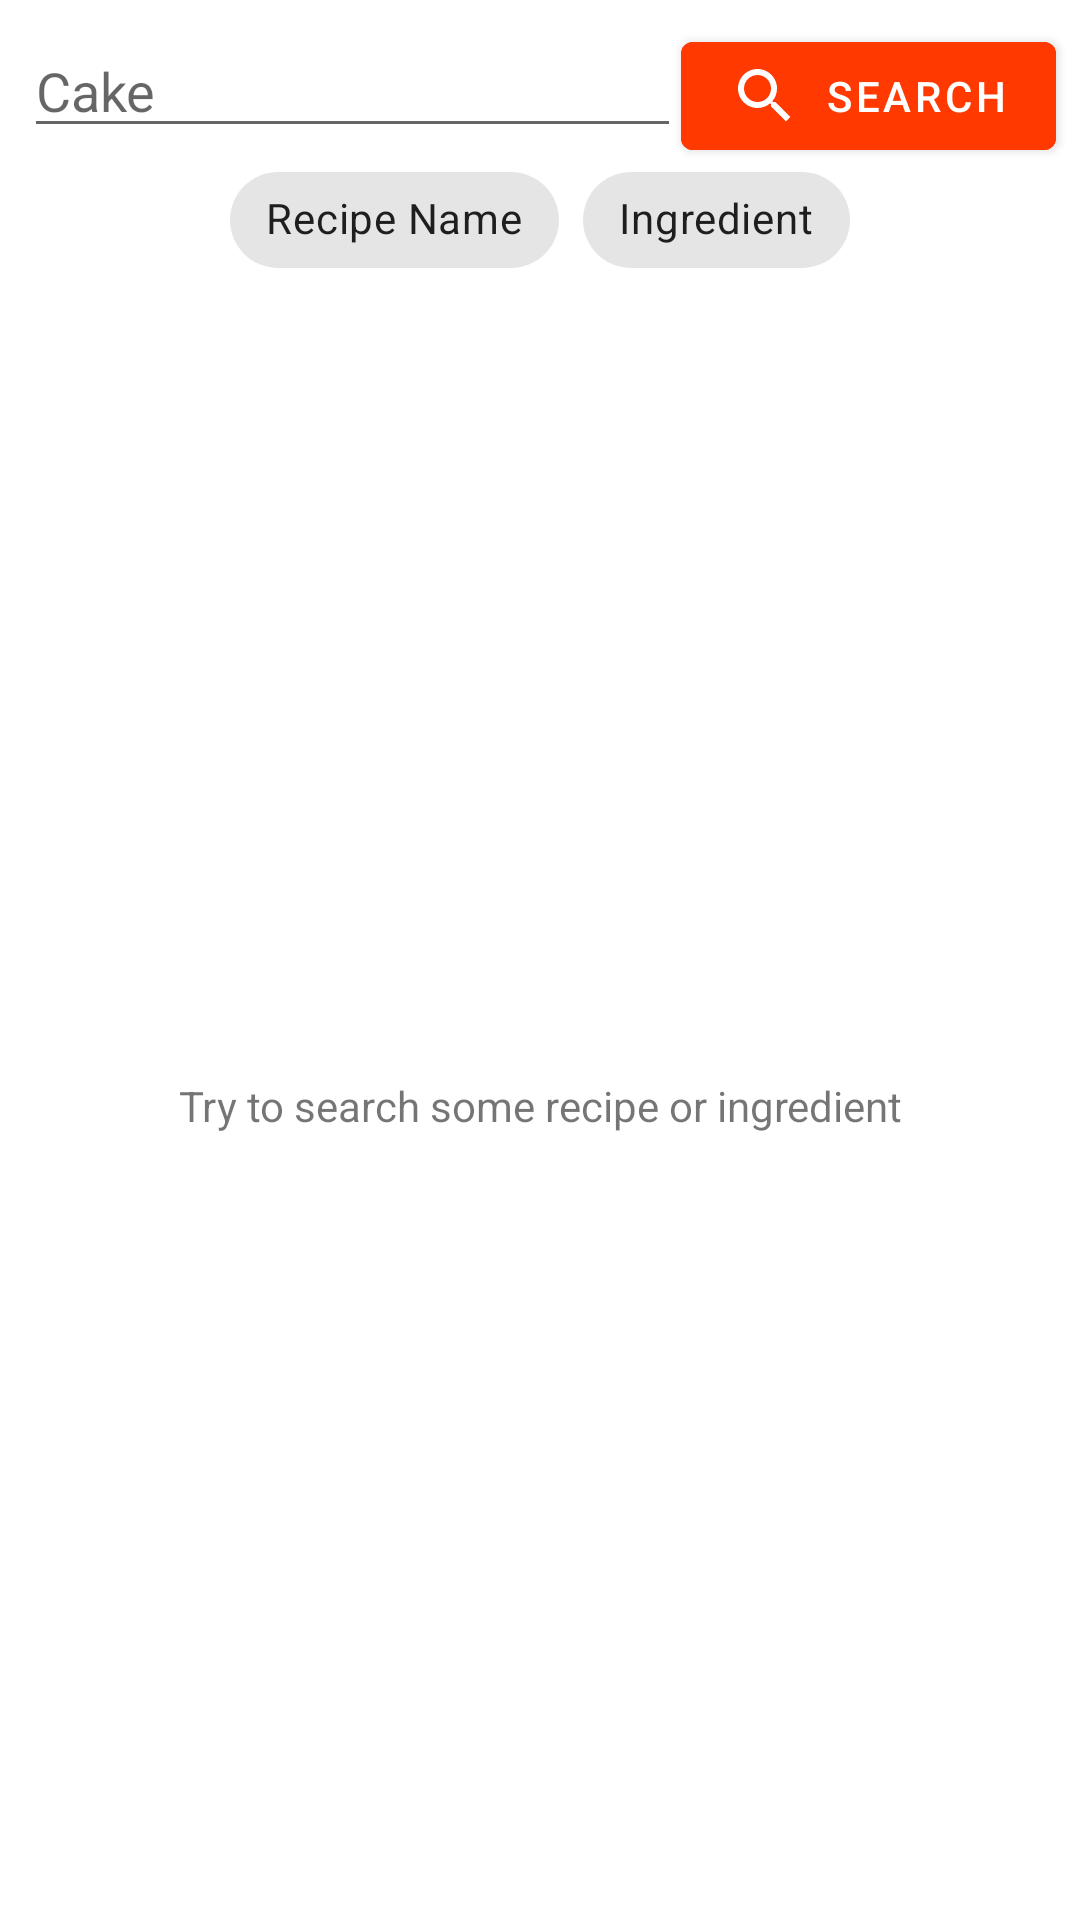

Layout XML and referenced resources for this Android screen:
<!-- AndroidManifest.xml: application theme AppTheme -->
<!-- res/layout/fragment_search.xml -->
<?xml version="1.0" encoding="utf-8"?>
<androidx.constraintlayout.widget.ConstraintLayout xmlns:android="http://schemas.android.com/apk/res/android"
    xmlns:app="http://schemas.android.com/apk/res-auto"
    xmlns:tools="http://schemas.android.com/tools"
    android:layout_width="match_parent"
    android:layout_height="match_parent"
    tools:context="com.ivanmorgillo.corsoandroid.teamc.search.SearchFragment">


    <androidx.constraintlayout.widget.ConstraintLayout
        android:layout_width="match_parent"
        android:layout_height="match_parent">

        <androidx.constraintlayout.widget.ConstraintLayout
            android:layout_width="match_parent"
            android:layout_height="wrap_content"
            app:layout_constraintEnd_toEndOf="parent"
            app:layout_constraintStart_toStartOf="parent"
            app:layout_constraintTop_toTopOf="parent"
            android:id="@+id/input_and_filter_container">

            <EditText
                android:id="@+id/search_edit_text"
                android:layout_width="0dp"
                android:layout_height="wrap_content"
                android:hint="@string/hint_search"
                android:inputType="text"
                android:imeOptions="actionSearch"
                android:layout_marginTop="8dp"
                android:layout_marginStart="8dp"
                app:layout_constraintStart_toStartOf="parent"
                app:layout_constraintTop_toTopOf="parent"
                app:layout_constraintEnd_toStartOf="@id/search_button"
                android:autofillHints="" />

            <com.google.android.material.button.MaterialButton
                android:id="@+id/search_button"
                android:layout_width="wrap_content"
                android:layout_height="wrap_content"
                android:layout_marginTop="8dp"
                android:layout_marginEnd="8dp"
                android:backgroundTint="@color/colorPrimary"
                android:text="@string/search"
                app:icon="@drawable/ic_search"
                app:iconTint="@color/tint_search_icon_in_button"
                app:layout_constraintEnd_toEndOf="parent"
                app:layout_constraintTop_toTopOf="parent" />

            <com.google.android.material.chip.ChipGroup
                android:id="@+id/chip_group"
                android:layout_width="wrap_content"
                android:layout_height="wrap_content"
                app:layout_constraintEnd_toEndOf="parent"
                app:layout_constraintStart_toStartOf="parent"
                app:layout_constraintTop_toBottomOf="@id/search_edit_text"
                app:singleLine="true"
                tools:showIn="@layout/fragment_search">

                <com.google.android.material.chip.Chip
                    android:id="@+id/chip_recipe_name"
                    android:layout_width="wrap_content"
                    android:layout_height="wrap_content"
                    style="@style/Widget.MaterialComponents.Chip.Filter"
                    android:text="@string/recipe_name" />

                <com.google.android.material.chip.Chip
                    android:id="@+id/chip_ingredient"
                    style="@style/Widget.MaterialComponents.Chip.Filter"
                    android:layout_width="wrap_content"
                    android:layout_height="wrap_content"
                    android:text="@string/ingredient" />

            </com.google.android.material.chip.ChipGroup>
        </androidx.constraintlayout.widget.ConstraintLayout>

        <androidx.recyclerview.widget.RecyclerView
            android:id="@+id/search_view_recipe_recyclerview_id"
            android:layout_width="match_parent"
            android:layout_height="0dp"
            app:layoutManager="androidx.recyclerview.widget.LinearLayoutManager"
            android:orientation="vertical"
            app:layout_constraintBottom_toBottomOf="parent"
            app:layout_constraintEnd_toEndOf="parent"
            app:layout_constraintStart_toStartOf="parent"
            app:layout_constraintTop_toBottomOf="@id/input_and_filter_container"
            tools:listitem="@layout/search_cardview"
            tools:visibility="visible" />

        <TextView
            android:id="@+id/search_message_info_text_view"
            android:layout_width="match_parent"
            android:layout_height="0dp"
            android:gravity="center_horizontal|center_vertical"
            android:text="@string/search_fragment_message"
            app:layout_constraintBottom_toBottomOf="parent"
            app:layout_constraintEnd_toEndOf="parent"
            app:layout_constraintStart_toStartOf="parent"
            app:layout_constraintTop_toBottomOf="@id/input_and_filter_container" />

    </androidx.constraintlayout.widget.ConstraintLayout>


    <include
        android:id="@+id/search_screen_no_network"
        layout="@layout/no_network"
        android:visibility="gone"
        tools:visibility="gone" />

    <androidx.constraintlayout.widget.ConstraintLayout
        android:layout_width="match_parent"
        android:layout_height="wrap_content"
        app:layout_constraintTop_toTopOf="parent"
        app:layout_constraintStart_toStartOf="parent"
        app:layout_constraintEnd_toEndOf="parent"
        app:layout_constraintBottom_toBottomOf="parent">

        <include
            android:id="@+id/search_screen_no_recipe"
            layout="@layout/no_recipe_found"
            android:visibility="gone"
            tools:visibility="visible" />
    </androidx.constraintlayout.widget.ConstraintLayout>


    <include
        android:id="@+id/recipes_list_progressBar"
        layout="@layout/progress_bar"
        android:visibility="gone"
        tools:visibility="gone" />

</androidx.constraintlayout.widget.ConstraintLayout>
<!-- res/layout/search_cardview.xml (included above) -->
<?xml version="1.0" encoding="utf-8"?>
<com.google.android.material.card.MaterialCardView xmlns:android="http://schemas.android.com/apk/res/android"
    xmlns:app="http://schemas.android.com/apk/res-auto"
    xmlns:tools="http://schemas.android.com/tools"
    android:id="@+id/recipe_root"
    android:layout_width="match_parent"
    android:layout_height="wrap_content"
    app:cardCornerRadius="20dp"
    app:cardUseCompatPadding="true"
    android:layout_gravity="center_horizontal"
    app:cardElevation="8dp">

    <androidx.constraintlayout.widget.ConstraintLayout
        android:layout_width="match_parent"
        android:layout_height="match_parent"
        android:layout_gravity="center_horizontal">

        <ImageView
            android:id="@+id/image_search_recipe"
            android:layout_width="0dp"
            android:layout_height="150dp"
            android:scaleType="centerCrop"
            app:layout_constraintEnd_toEndOf="parent"
            app:layout_constraintStart_toStartOf="parent"
            app:layout_constraintTop_toTopOf="parent"
            tools:ignore="ContentDescription"
            tools:src="@drawable/arabbiata" />

        <ProgressBar
            android:layout_width="wrap_content"
            android:id="@+id/progress_bar_recipe_item"
            android:layout_height="wrap_content"
            app:layout_constraintEnd_toEndOf="@id/image_search_recipe"
            app:layout_constraintStart_toStartOf="@id/image_search_recipe"
            app:layout_constraintTop_toTopOf="@id/image_search_recipe"
            app:layout_constraintBottom_toBottomOf="@id/image_search_recipe" />

        <TextView
            android:id="@+id/title_search_recipe"
            style="@style/TextAppearance.MaterialComponents.Headline3"
            android:layout_width="wrap_content"
            android:layout_height="wrap_content"
            android:gravity="center"
            android:textSize="20sp"
            android:ellipsize="end"
            android:maxLines="2"
            app:layout_constraintEnd_toEndOf="parent"
            app:layout_constraintStart_toStartOf="parent"
            app:layout_constraintTop_toBottomOf="@id/image_search_recipe"
            app:layout_constraintBottom_toBottomOf="parent"
            android:text="@string/app_name"
            android:layout_marginBottom="8dp"
            android:padding="8dp" />

    </androidx.constraintlayout.widget.ConstraintLayout>
</com.google.android.material.card.MaterialCardView>
<!-- res/layout/no_network.xml (included above) -->
<?xml version="1.0" encoding="utf-8"?>
<androidx.constraintlayout.widget.ConstraintLayout xmlns:android="http://schemas.android.com/apk/res/android"
    xmlns:app="http://schemas.android.com/apk/res-auto"
    xmlns:tools="http://schemas.android.com/tools"
    android:id="@+id/layout_no_connection"
    android:layout_width="match_parent"
    android:layout_height="match_parent">

    <ImageView
        android:id="@+id/no_network_image"
        android:layout_width="wrap_content"
        android:layout_height="wrap_content"
        app:layout_constraintBottom_toBottomOf="parent"
        app:layout_constraintEnd_toEndOf="parent"
        app:layout_constraintStart_toStartOf="parent"
        app:layout_constraintTop_toTopOf="parent"
        app:srcCompat="@drawable/ic_no_network"
        tools:ignore="ContentDescription" />

    <TextView
        android:id="@+id/no_network_text"
        android:layout_width="wrap_content"
        android:layout_height="wrap_content"
        android:fontFamily="@font/roboto"
        android:gravity="center"
        android:text="@string/no_network"
        android:textSize="24sp"
        app:layout_constraintEnd_toEndOf="parent"
        app:layout_constraintStart_toStartOf="parent"
        app:layout_constraintTop_toBottomOf="@id/no_network_image" />

</androidx.constraintlayout.widget.ConstraintLayout>
<!-- res/layout/no_recipe_found.xml (included above) -->
<?xml version="1.0" encoding="utf-8"?>
<androidx.constraintlayout.widget.ConstraintLayout xmlns:android="http://schemas.android.com/apk/res/android"
    android:layout_width="match_parent"
    android:layout_height="match_parent"
    xmlns:app="http://schemas.android.com/apk/res-auto">

    <TextView
        android:id="@+id/no_recipe_found_id"
        android:layout_marginTop="8dp"
        app:layout_constraintEnd_toEndOf="parent"
        app:layout_constraintStart_toStartOf="parent"
        app:layout_constraintTop_toTopOf="parent"
        android:layout_width="match_parent"
        android:layout_height="wrap_content"
        android:gravity="center"
        style="@style/TextAppearance.MaterialComponents.Headline4"
        android:text="@string/no_recipe_found_text" />

    <ImageView
        android:id="@+id/no_recipe_found_image"
        app:layout_constraintBottom_toTopOf="@id/no_recipe_found_random_text"
        android:layout_width="match_parent"
        android:layout_height="wrap_content"
        app:layout_constraintStart_toStartOf="parent"
        app:layout_constraintTop_toBottomOf="@id/no_recipe_found_id"
        android:src="@drawable/ic_no_recipe_icon"
        android:contentDescription="@string/no_recipe_found_text" />

    <TextView
        android:id="@+id/no_recipe_found_random_text"
        android:layout_width="match_parent"
        android:layout_height="wrap_content"
        android:textSize="24sp"
        android:gravity="center"
        android:text="@string/random_recipe_text_btn"
        app:layout_constraintBottom_toTopOf="@id/no_recipe_found_random_btn"
        app:layout_constraintEnd_toEndOf="parent"
        app:layout_constraintStart_toStartOf="parent"
        app:layout_constraintTop_toBottomOf="@id/no_recipe_found_image" />

    <com.google.android.material.floatingactionbutton.FloatingActionButton
        android:id="@+id/no_recipe_found_random_btn"
        android:layout_width="wrap_content"
        android:layout_height="wrap_content"
        app:backgroundTint="@color/color_backgroundFab"
        app:layout_constraintTop_toBottomOf="@id/no_recipe_found_random_text"
        app:layout_constraintBottom_toBottomOf="parent"
        app:layout_constraintEnd_toEndOf="parent"
        app:layout_constraintStart_toStartOf="parent"
        app:srcCompat="@drawable/ic_dices"
        app:tint="@color/color_iconFab" />

</androidx.constraintlayout.widget.ConstraintLayout>
<!-- res/layout/progress_bar.xml (included above) -->
<?xml version="1.0" encoding="utf-8"?>
<androidx.constraintlayout.widget.ConstraintLayout xmlns:android="http://schemas.android.com/apk/res/android"
    android:layout_width="match_parent"
    android:layout_height="match_parent"
    xmlns:app="http://schemas.android.com/apk/res-auto"
    xmlns:tools="http://schemas.android.com/tools">

    <ProgressBar
        android:layout_width="wrap_content"
        android:layout_height="wrap_content"
        app:layout_constraintBottom_toBottomOf="parent"
        app:layout_constraintEnd_toEndOf="parent"
        app:layout_constraintStart_toStartOf="parent"
        app:layout_constraintTop_toTopOf="parent"
        tools:visibility="visible" />

</androidx.constraintlayout.widget.ConstraintLayout>
<!-- resources referenced by this layout -->
<resources>
  <color name="colorPrimary">#FF3900</color>
  <color name="color_backgroundFab">#000000</color>
  <color name="color_iconFab">#FFFFFF</color>
  <color name="tint_search_icon_in_button">#ffffff</color>
  <!-- drawable arabbiata: png bitmap (drawable, 148087 bytes) -->
  <!-- drawable ic_dices: vector/xml drawable (drawable, 2654 chars, omitted) -->
  <!-- drawable ic_no_network (drawable) -->
  <vector xmlns:android="http://schemas.android.com/apk/res/android"
      android:width="64dp"
      android:height="64dp"
      android:viewportWidth="24"
      android:viewportHeight="24"
      android:tint="?attr/colorControlNormal">
      <path
              android:fillColor="@android:color/white"
          android:pathData="M22.99,9C19.15,5.16 13.8,3.76 8.84,4.78l2.52,2.52c3.47,-0.17 6.99,1.05 9.63,3.7l2,-2zM18.99,13c-1.29,-1.29 -2.84,-2.13 -4.49,-2.56l3.53,3.53 0.96,-0.97zM2,3.05L5.07,6.1C3.6,6.82 2.22,7.78 1,9l1.99,2c1.24,-1.24 2.67,-2.16 4.2,-2.77l2.24,2.24C7.81,10.89 6.27,11.73 5,13v0.01L6.99,15c1.36,-1.36 3.14,-2.04 4.92,-2.06L18.98,20l1.27,-1.26L3.29,1.79 2,3.05zM9,17l3,3 3,-3c-1.65,-1.66 -4.34,-1.66 -6,0z" />
  </vector>
  <!-- drawable ic_no_recipe_icon (drawable) -->
  <vector xmlns:android="http://schemas.android.com/apk/res/android"
      android:width="200dp"
      android:height="200dp"
      android:viewportWidth="24"
      android:viewportHeight="24">
    <path
        android:fillColor="@color/color_backgroundFab"
        android:pathData="M11,9L9,9L9,2L7,2v7L5,9L5,2L3,2v7c0,2.12 1.66,3.84 3.75,3.97L6.75,22h2.5v-9.03C11.34,12.84 13,11.12 13,9L13,2h-2v7zM16,6v8h2.5v8L21,22L21,2c-2.76,0 -5,2.24 -5,4z"/>
    <path
        android:fillColor="@color/md_red_A700"
        android:pathData="M12,2C6.48,2 2,6.48 2,12s4.48,10 10,10 10,-4.48 10,-10S17.52,2 12,2zM12,20c-4.42,0 -8,-3.58 -8,-8 0,-1.85 0.63,-3.55 1.69,-4.9L16.9,18.31C15.55,19.37 13.85,20 12,20zM18.31,16.9L7.1,5.69C8.45,4.63 10.15,4 12,4c4.42,0 8,3.58 8,8 0,1.85 -0.63,3.55 -1.69,4.9z"/>
  </vector>
  <!-- drawable ic_search (drawable) -->
  <vector android:height="24dp"
      android:tint="@color/md_white_1000"
      android:viewportHeight="24"
      android:viewportWidth="24"
      android:width="24dp"
      xmlns:android="http://schemas.android.com/apk/res/android">
      <path
          android:fillColor="@color/md_white_1000"
          android:pathData="M15.5,14h-0.79l-0.28,-0.27C15.41,12.59 16,11.11 16,9.5 16,5.91 13.09,3 9.5,3S3,5.91 3,9.5 5.91,16 9.5,16c1.61,0 3.09,-0.59 4.23,-1.57l0.27,0.28v0.79l5,4.99L20.49,19l-4.99,-5zM9.5,14C7.01,14 5,11.99 5,9.5S7.01,5 9.5,5 14,7.01 14,9.5 11.99,14 9.5,14z" />
  </vector>
  <string name="app_name">My CookBook</string>
  <string name="hint_search">Cake</string>
  <string name="ingredient">Ingredient</string>
  <string name="no_network">No Network</string>
  <string name="no_recipe_found_text">No Recipe Found :(</string>
  <string name="random_recipe_text_btn">Search for a Random Recipe!</string>
  <string name="recipe_name">Recipe Name</string>
  <string name="search">Search</string>
  <string name="search_fragment_message">Try to search some recipe or ingredient</string>
  <style name="AppTheme" parent="Theme.MaterialComponents.DayNight.DarkActionBar">
          
          <item name="colorPrimary">@color/colorPrimary</item>
          <item name="colorPrimaryDark">@color/colorPrimaryDark</item>
          <item name="colorAccent">@color/colorAccent</item>
      </style>
  <color name="md_red_A700">#D50000</color>
  <color name="md_white_1000">#ffffff</color>
  <color name="colorPrimaryDark">#CC2E00</color>
  <color name="colorAccent">#03DAC5</color>
</resources>
